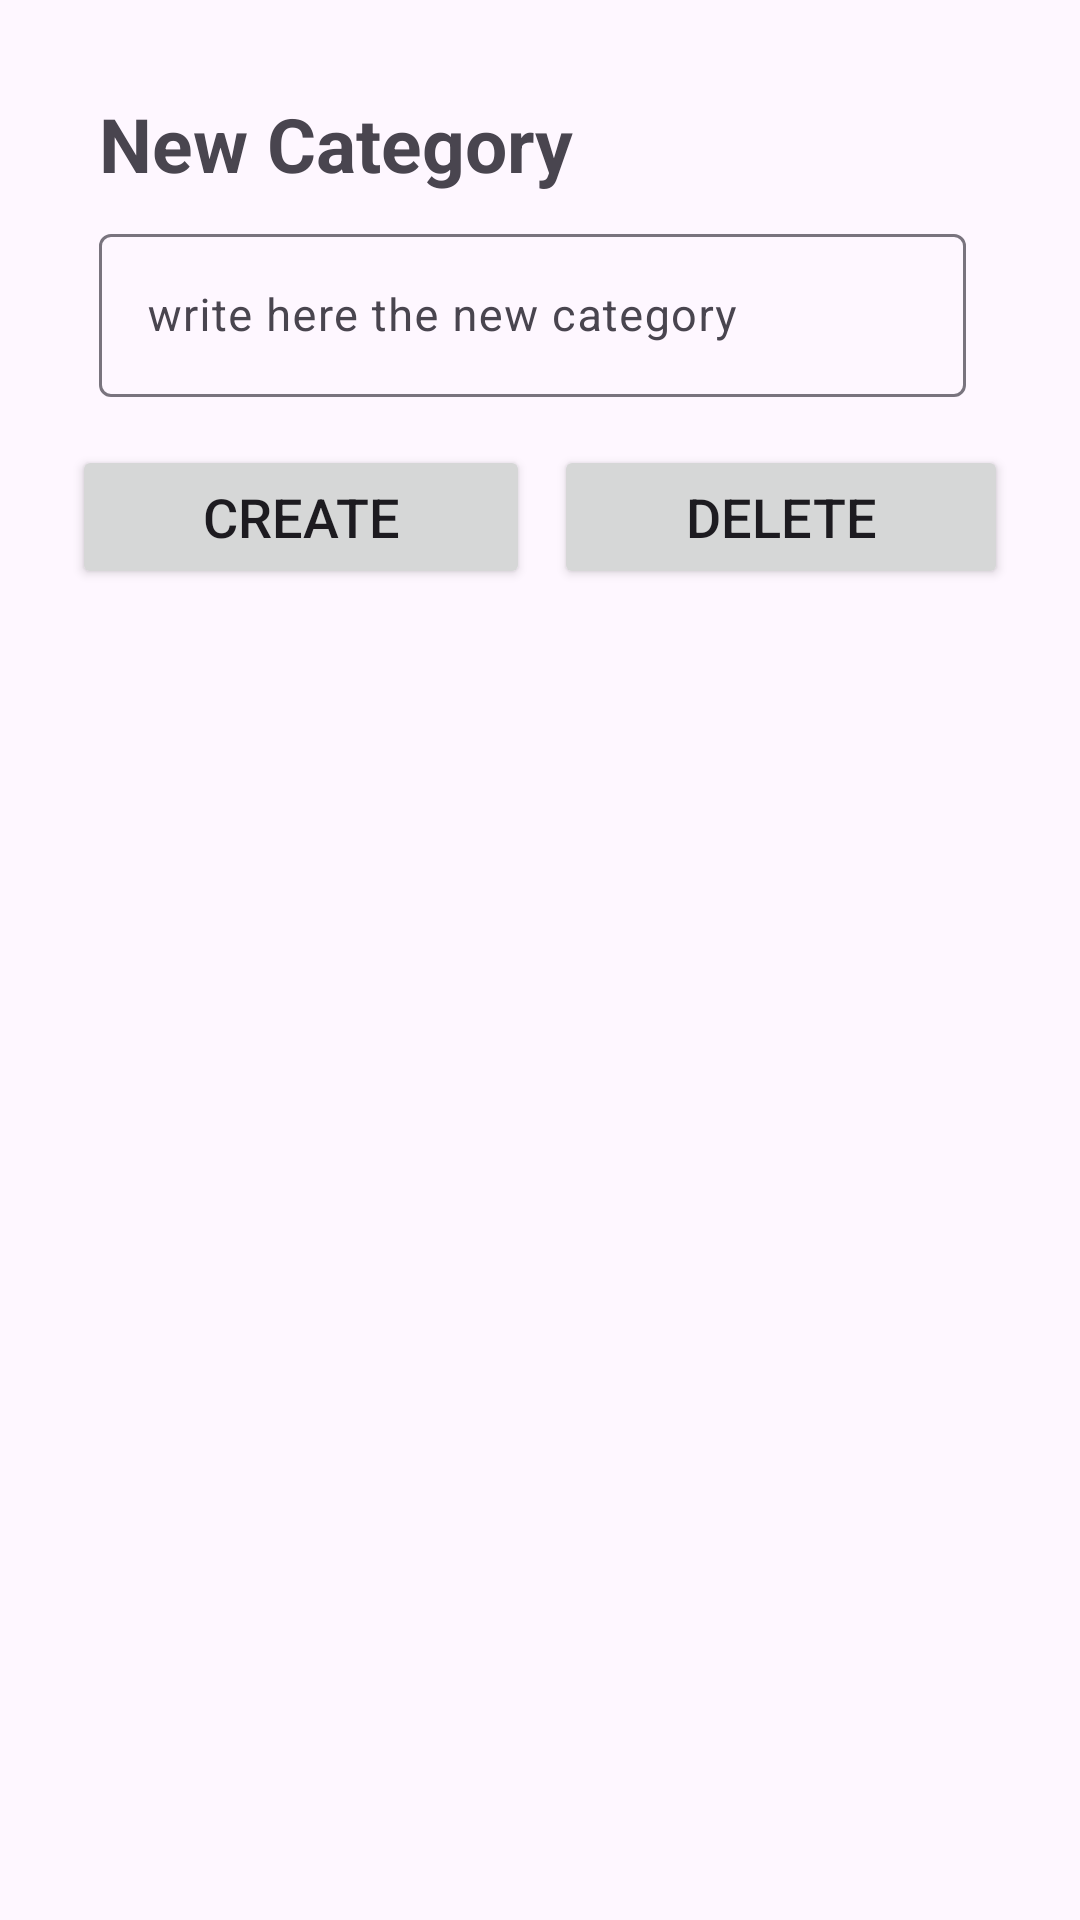

Android layout source for this screen:
<!-- AndroidManifest.xml: application theme Theme.TaskBeats -->
<!-- res/layout/create_category_botton_frame.xml -->
<?xml version="1.0" encoding="utf-8"?>
<LinearLayout xmlns:android="http://schemas.android.com/apk/res/android"
    android:layout_width="match_parent"
    android:layout_height="wrap_content"
    android:orientation="vertical"
    android:padding="8dp">

    <TextView
        android:id="@+id/tv_TitleNewCategory"
        android:layout_width="wrap_content"
        android:layout_height="wrap_content"
        android:layout_marginStart="25dp"
        android:layout_marginTop="23dp"
        android:text="@string/new_category"
        android:textSize="25sp"
        android:textStyle="bold" />

    <com.google.android.material.textfield.TextInputLayout
        android:layout_width="match_parent"
        android:layout_height="wrap_content"
        android:layout_marginStart="25dp"
        android:layout_marginTop="8dp"
        android:layout_marginEnd="30sp"
        android:hint="@string/write_new_category">

        <com.google.android.material.textfield.TextInputEditText
            android:id="@+id/iv_writeCat"
            android:layout_width="match_parent"
            android:layout_height="wrap_content"
            android:minHeight="35dp"
            android:textSize="15sp" />
    </com.google.android.material.textfield.TextInputLayout>

    <LinearLayout
        android:layout_width="match_parent"
        android:layout_height="wrap_content"
        android:gravity="center_horizontal"
        android:padding="16dp"
        android:weightSum="2">

        <Button
            android:id="@+id/bv_create"
            android:layout_width="wrap_content"
            android:layout_height="wrap_content"
            android:layout_marginEnd="8dp"
            android:layout_weight="1"
            android:text="@string/bt_create_category"
            android:textSize="18sp" />

        <Button
            android:layout_width="wrap_content"
            android:layout_height="wrap_content"
            android:layout_weight="1"
            android:text="@string/bt_delete_category"
            android:textSize="18sp" />
    </LinearLayout>
</LinearLayout>
<!-- resources referenced by this layout -->
<resources>
  <string name="bt_create_category">create</string>
  <string name="bt_delete_category">delete</string>
  <string name="new_category">New Category</string>
  <string name="write_new_category">write here the new category</string>
  <style name="Theme.TaskBeats" parent="Base.Theme.TaskBeats" />
  <style name="Base.Theme.TaskBeats" parent="Theme.Material3.DayNight.NoActionBar">
          
           <item name="colorPrimary">#5F5957</item>
      </style>
</resources>
